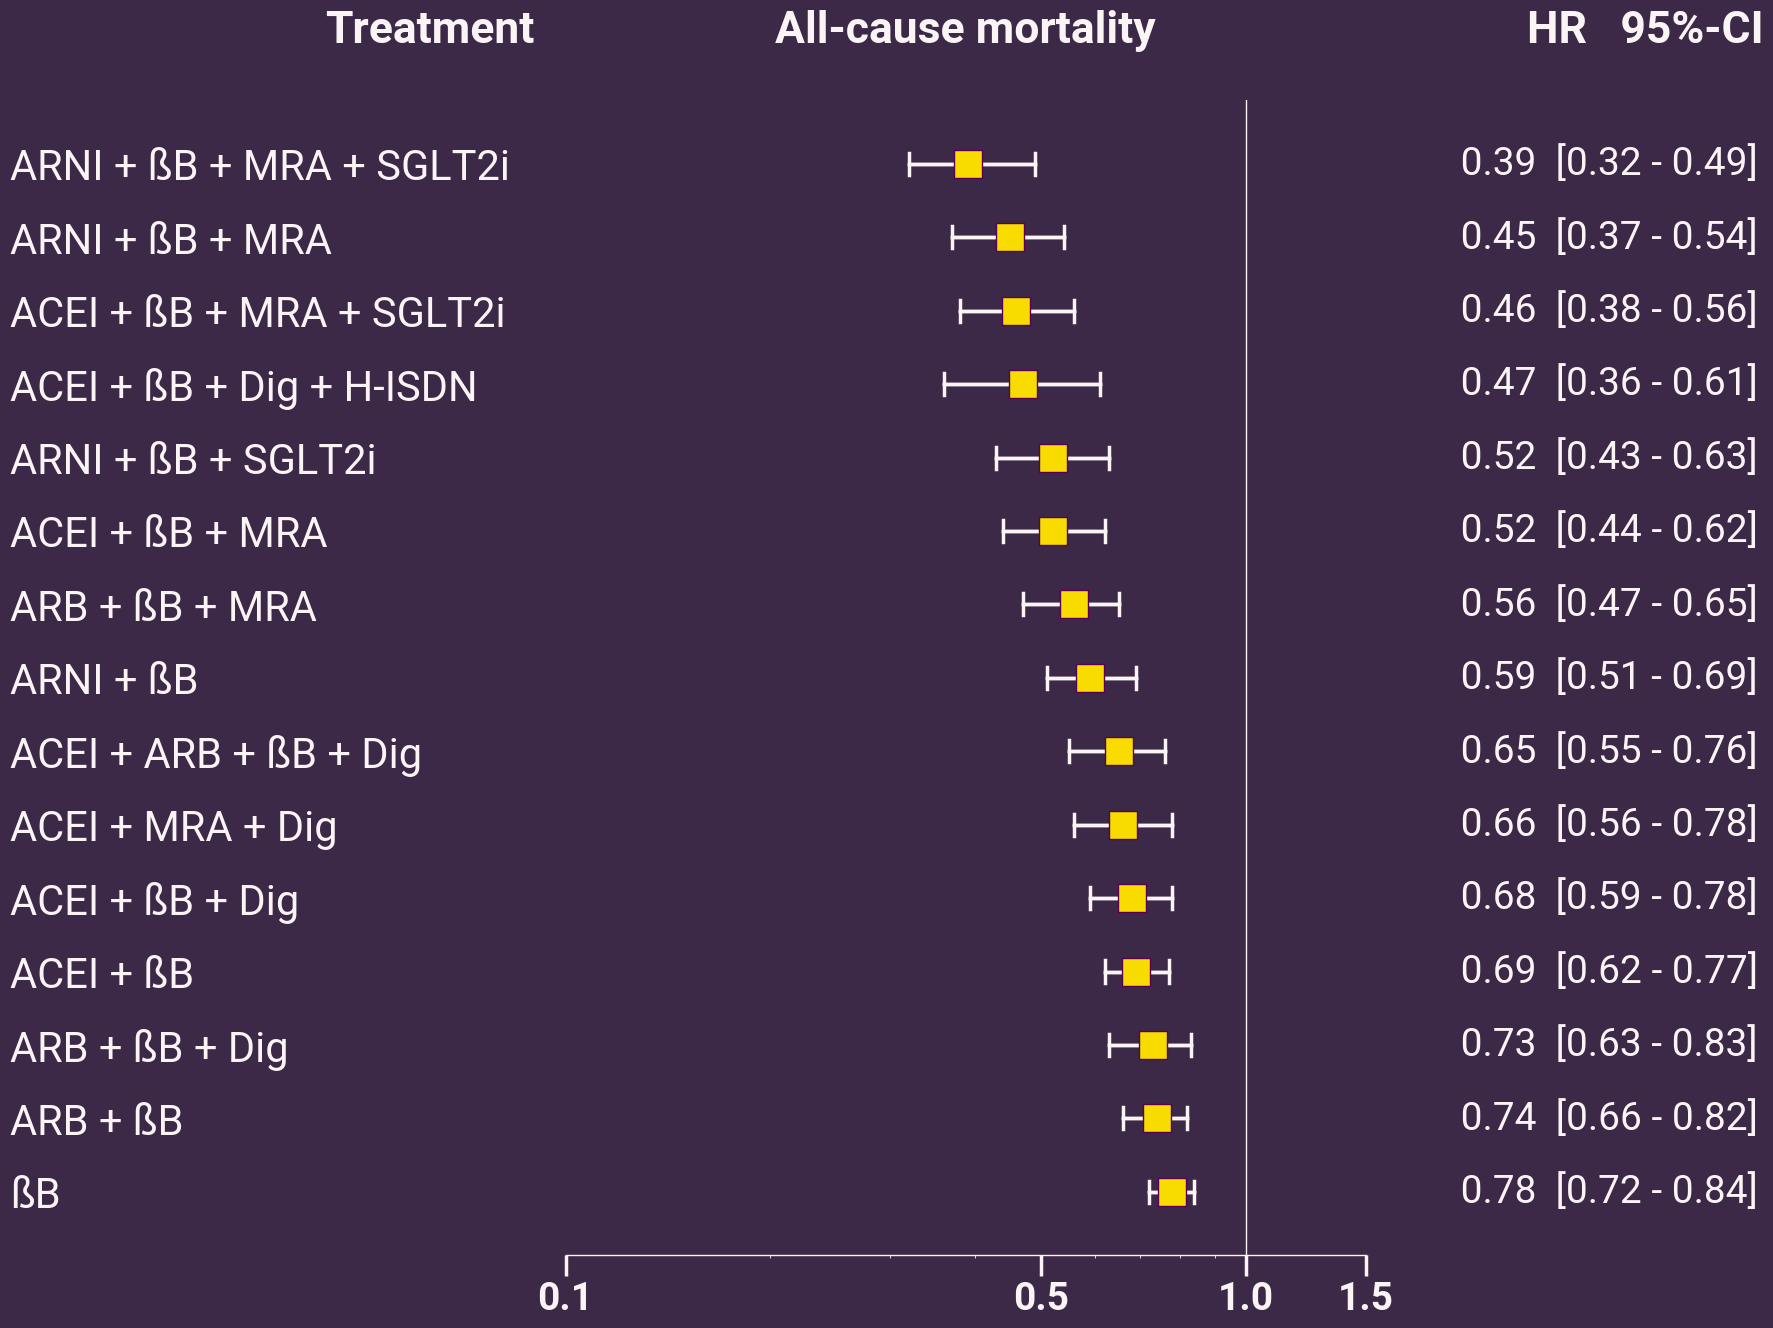

Python code for this plot: (Note: this script raises an exception after producing the figure.)
import matplotlib.pyplot as plt
import numpy as np
import matplotlib.ticker as ticker

def create_hfrref_forest_plot():
    # --- 1. DATA ENTRY ---
    # Labels (Treatment Arms)
    treatments = [
    "ARNI + ßB + MRA + SGLT2i",
    "ARNI + ßB + MRA",
    "ACEI + ßB + MRA + SGLT2i",
    "ACEI + ßB + Dig + H-ISDN",
    "ARNI + ßB + SGLT2i",
    "ACEI + ßB + MRA",
    "ARB + ßB + MRA",
    "ARNI + ßB",
    "ACEI + ARB + ßB + Dig",
    "ACEI + MRA + Dig",
    "ACEI + ßB + Dig",
    "ACEI + ßB",
    "ARB + ßB + Dig",
    "ARB + ßB",
    "ßB",
    ]

    # Hazard Ratios
    hrs = [0.39,0.45, 0.46, 0.47,0.52, 0.52,
      0.56, 0.59, 0.65, 0.66, 0.68, 0.69, 0.73, 0.74, 0.78]
    
    # Confidence Intervals (Lower, Upper)
    cis = [(0.32, 0.49),(0.37, 0.54), 
       (0.38, 0.56), (0.36, 0.61), (0.43, 0.63), 
       (0.44, 0.62), (0.47, 0.65), (0.51, 0.69), (0.55, 0.76), 
       (0.56, 0.78), (0.59, 0.78), (0.62, 0.77), (0.63, 0.83), 
       (0.66, 0.82), (0.72, 0.84) ]
    
    # Reverse order to plot top-to-bottom
    treatments = treatments[::-1]
    hrs = hrs[::-1]
    cis = cis[::-1]

    # --- 2. SETUP FIGURE & COLORS ---
    BG_COLOR = '#3C2847'  # The requested Dark Purple
    TEXT_COLOR = "#FBF4F4" # White for text
    MARKER_COLOR = '#F8DC00' # Bright Yellow for markers
    LINE_COLOR = '#FBF4F4' # White for lines
    
    plt.rcParams.update({
        'font.family': 'Roboto',
        'font.size': 32,
        'text.color': TEXT_COLOR,
        'axes.labelcolor': TEXT_COLOR,
        'xtick.color': TEXT_COLOR,
        'ytick.color': TEXT_COLOR,
        'figure.facecolor': BG_COLOR,
        'axes.facecolor': BG_COLOR,
        'savefig.facecolor': BG_COLOR
    })

    fig, ax = plt.subplots(figsize=(20, 15))

    # --- 3. PLOTTING ---
    y_pos = np.arange(len(treatments))
    
    # Define X-axis limits for the plot area (Log Scale logic)
    x_min, x_max = 0.1, 1.5
    ax.set_xlim(x_min, x_max)
    ax.set_xscale('log') # Use log scale as per the original medical chart
    
    # Custom ticks to match the image exactly
    ax.set_xticks([0.1, 0.5, 1.0, 1.5])
    ax.set_xticklabels(['0.1', '0.5', '1', '1.5'], fontsize=28, fontweight='bold')
    ax.xaxis.set_major_formatter(ticker.FormatStrFormatter('%.1f'))

    # Loop to draw each line and marker
    for i, (hr, (low, high)) in enumerate(zip(hrs, cis)):
        
        # A. Draw the line (Confidence Interval)
        # Left side logic
        if low < x_min:
            ax.annotate('', xy=(x_min, y_pos[i]), xytext=(min(high, x_max), y_pos[i]),
                        arrowprops=dict(arrowstyle="<-", color=LINE_COLOR, lw=2.5))
        else:
            ax.plot([low, min(high, x_max)], [y_pos[i], y_pos[i]], color=LINE_COLOR, lw=2.5)
            ax.plot([low, low], [y_pos[i]-0.15, y_pos[i]+0.15], color=LINE_COLOR, lw=2.5)

        # Right side logic
        if high > x_max:
            ax.annotate('', xy=(x_max, y_pos[i]), xytext=(max(low, x_min), y_pos[i]),
                        arrowprops=dict(arrowstyle="->", color=LINE_COLOR, lw=2.5))
        else:
            if low >= x_min: 
                 ax.plot([low, high], [y_pos[i], y_pos[i]], color=LINE_COLOR, lw=2.5)
            ax.plot([high, high], [y_pos[i]-0.15, y_pos[i]+0.15], color=LINE_COLOR, lw=2.5)
        # B. Draw the Square Marker (Hazard Ratio)
        marker_size = 400
        ax.scatter(hr, y_pos[i], marker='s', s=marker_size, c=MARKER_COLOR, edgecolors='#5a005a', zorder=3)

        # C. Add Text Columns (HR and CI) on the right side
        text_str = f" {hr:.2f}  [{low:.2f} - {high:.2f}]"
        ax.text(2.0, y_pos[i], text_str, va='center', ha='left', fontsize=28, 
                color=TEXT_COLOR, fontfamily='Roboto')

    # --- 4. FORMATTING ---
    
    # Y-Axis Labels (Treatments)
    ax.set_yticks(y_pos)
    ax.set_yticklabels(treatments, fontsize=30)
    
    # ALIGN LEFT LOGIC:
    # 1. Get the current labels
    labels = ax.get_yticklabels()
    # 2. Iterate and set alignment
    for label in labels:
        label.set_horizontalalignment('left')
    # 3. Adjust padding to push them to the left edge of the margin area
    # Negative padding moves the text closer to the left edge of the figure
    ax.tick_params(axis='y', pad=400) 

    # Remove standard spines
    ax.spines['left'].set_visible(False)
    ax.spines['right'].set_visible(False)
    ax.spines['top'].set_visible(False)
    # Customize bottom spine
    ax.spines['bottom'].set_color(TEXT_COLOR)
    ax.spines['bottom'].set_linewidth(1)
    # Add small ticks on bottom
    ax.tick_params(axis='x', which='major', bottom=True, top=False, color=TEXT_COLOR, length=15, width=2.5)
    ax.tick_params(axis='y', length=0) # No y-ticks

    # Reference Line at 1.0
    ax.axvline(1.0, color=TEXT_COLOR, linestyle='-', linewidth=1, zorder=1)

    # Headers
    # "Treatment" (Top Left) aligned with the new left-aligned labels
    # We move the x-coordinate to roughly -0.55 (relative to axes) to match the pad=320
    ax.text(-0.3, 1.05, "Treatment", transform=ax.transAxes, 
            fontsize=32, fontweight='bold', ha='left')
    
    # "All-cause mortality" (Top Center-ish)
    ax.text(0.5, 1.05, "All-cause mortality", transform=ax.transAxes, 
            fontsize=32, fontweight='bold', ha='center')
            
    # "HR 95%-CI" (Top Right)
    ax.text(1.35, 1.05, "HR   95%-CI", transform=ax.transAxes, 
            fontsize=32, fontweight='bold', ha='center')
            
    # Layout adjustments to make room for the right-side text and left-side labels
    plt.subplots_adjust(right=0.75, left=0.35) 
    
    #plt.show()
    # Save command to demonstrate transparency works
    plt.savefig('playground/Plots/BBHFrEF.png', dpi=300, transparent=True)

if __name__ == "__main__":
    create_hfrref_forest_plot()